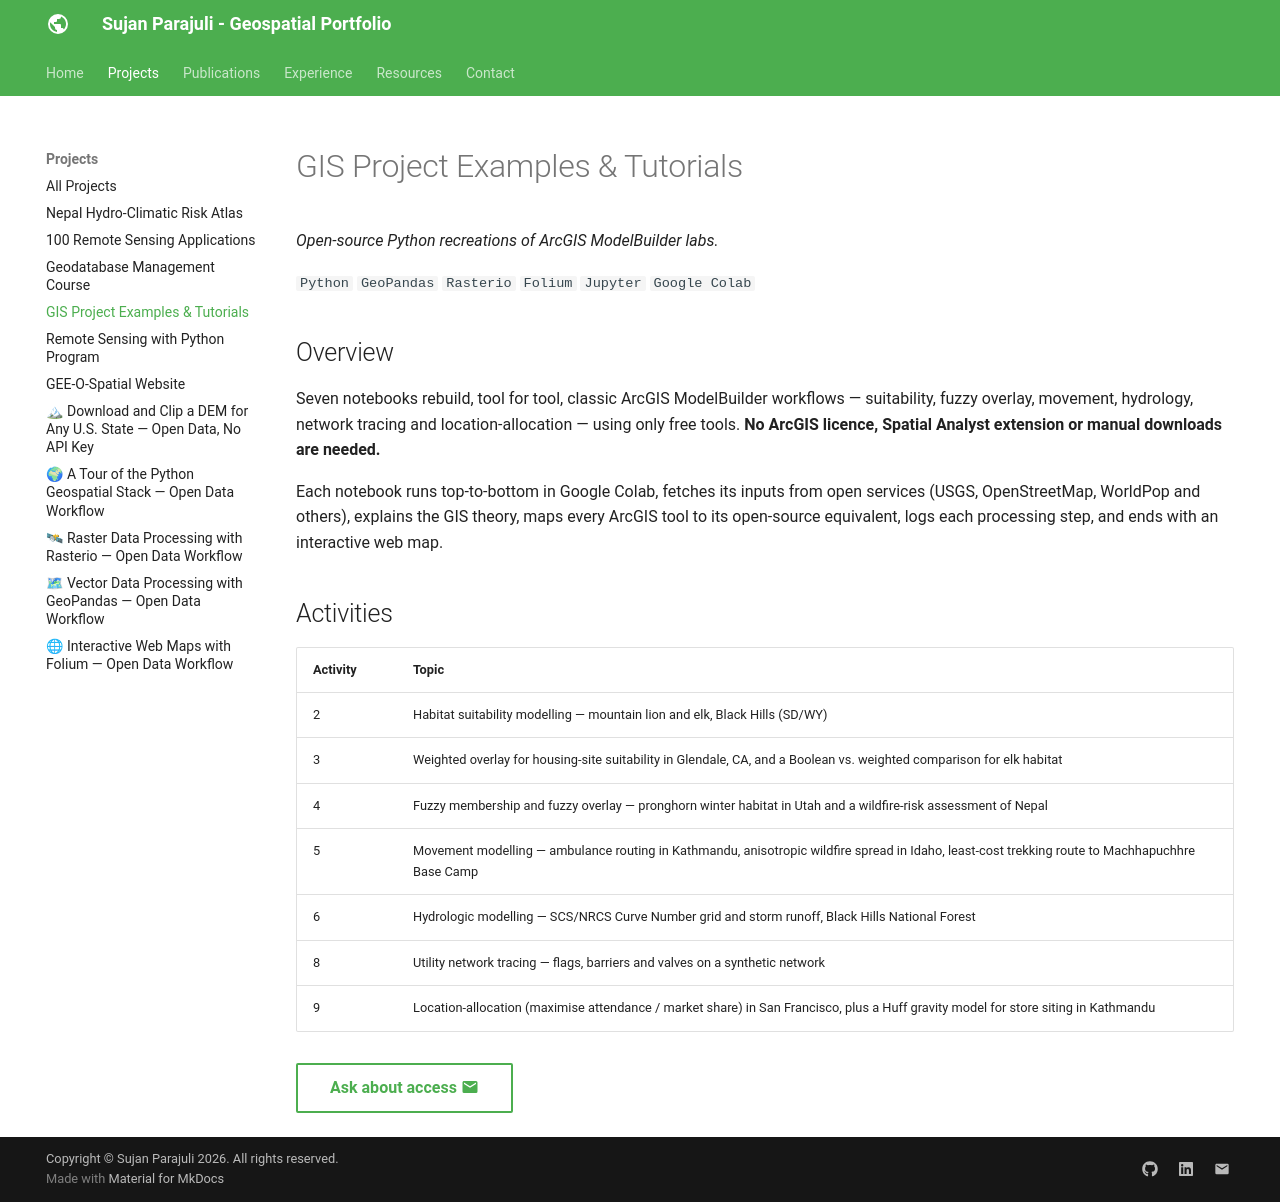

repository: SujanParajuli-GISP/SujanParajuli · page: projects/gis-modelbuilder-python/index.html · generator: mkdocs

---
hide:
  - toc
---

# GIS Project Examples & Tutorials

*Open-source Python recreations of ArcGIS ModelBuilder labs.*

`Python` `GeoPandas` `Rasterio` `Folium` `Jupyter` `Google Colab`

## Overview

Seven notebooks rebuild, tool for tool, classic ArcGIS ModelBuilder workflows — suitability,
fuzzy overlay, movement, hydrology, network tracing and location-allocation — using only free
tools. **No ArcGIS licence, Spatial Analyst extension or manual downloads are needed.**

Each notebook runs top-to-bottom in Google Colab, fetches its inputs from open services
(USGS, OpenStreetMap, WorldPop and others), explains the GIS theory, maps every ArcGIS tool to
its open-source equivalent, logs each processing step, and ends with an interactive web map.

## Activities

| Activity | Topic |
|----------|-------|
| 2 | Habitat suitability modelling — mountain lion and elk, Black Hills (SD/WY) |
| 3 | Weighted overlay for housing-site suitability in Glendale, CA, and a Boolean vs. weighted comparison for elk habitat |
| 4 | Fuzzy membership and fuzzy overlay — pronghorn winter habitat in Utah and a wildfire-risk assessment of Nepal |
| 5 | Movement modelling — ambulance routing in Kathmandu, anisotropic wildfire spread in Idaho, least-cost trekking route to Machhapuchhre Base Camp |
| 6 | Hydrologic modelling — SCS/NRCS Curve Number grid and storm runoff, Black Hills National Forest |
| 8 | Utility network tracing — flags, barriers and valves on a synthetic network |
| 9 | Location-allocation (maximise attendance / market share) in San Francisco, plus a Huff gravity model for store siting in Kathmandu |

[Ask about access :material-email:](../contact.md){ .md-button }
